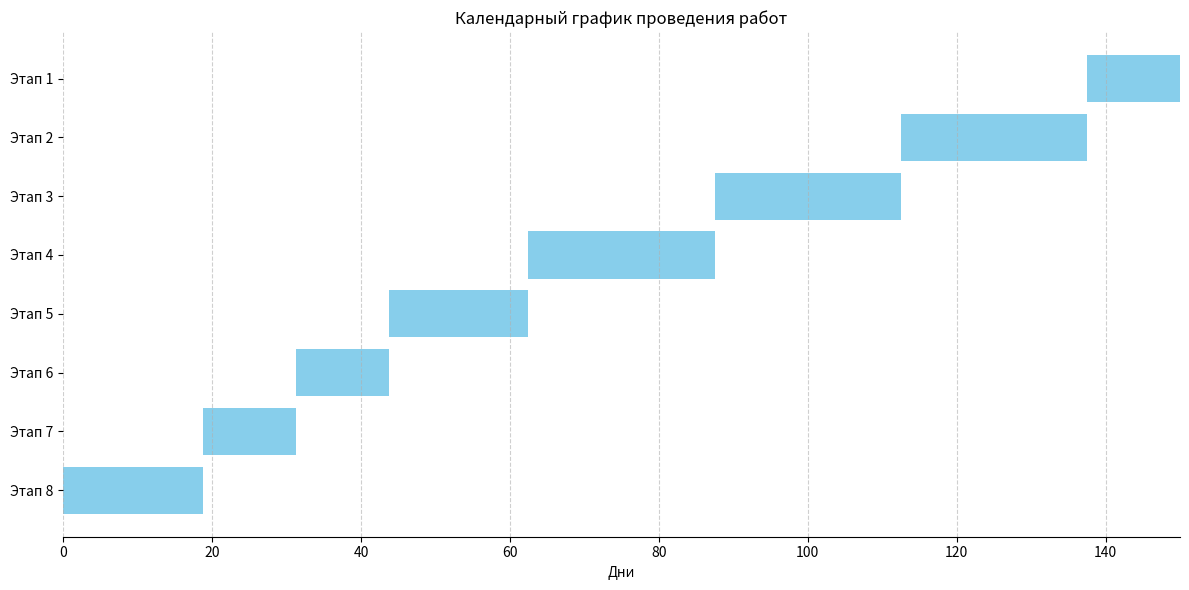

Python code for this plot:
import matplotlib.pyplot as plt
import numpy as np

# Данные по этапам и их пропорционально увеличенная продолжительность (исходя из общего срока 150 дней вместо 120)
stages = {
    'Этап 1': 15 * (150/120),
    'Этап 2': 10 * (150/120),
    'Этап 3': 10 * (150/120),
    'Этап 4': 15 * (150/120),
    'Этап 5': 20 * (150/120),
    'Этап 6': 20 * (150/120),
    'Этап 7': 20 * (150/120),
    'Этап 8': 10 * (150/120),
}

# Названия этапов для оси Y
stage_labels = list(stages.keys())[::-1] # Разворачиваем для отображения на графике снизу вверх

# Расчет начальных и конечных дней для каждого этапа
start_day = 0
task_starts = []
task_durations = []

for stage in stages.values():
    task_starts.append(start_day)
    task_durations.append(stage)
    start_day += stage

# Построение графика
fig, ax = plt.subplots(figsize=(12, 6))

# Полосы для каждого этапа
bars = ax.barh(stage_labels, task_durations, left=task_starts, color='skyblue', height=0.8)

# Настройка осей и заголовка
ax.set_xlabel('Дни')
ax.set_title('Календарный график проведения работ')
ax.set_xlim(0, 150) # Устанавливаем предел по оси X до 150 дней

# Добавление вертикальных линий сетки для удобства
ax.xaxis.grid(True, linestyle='--', alpha=0.6)

# Убираем рамку графика
ax.spines['right'].set_visible(False)
ax.spines['top'].set_visible(False)
ax.spines['left'].set_visible(False)

plt.tight_layout()
plt.show()